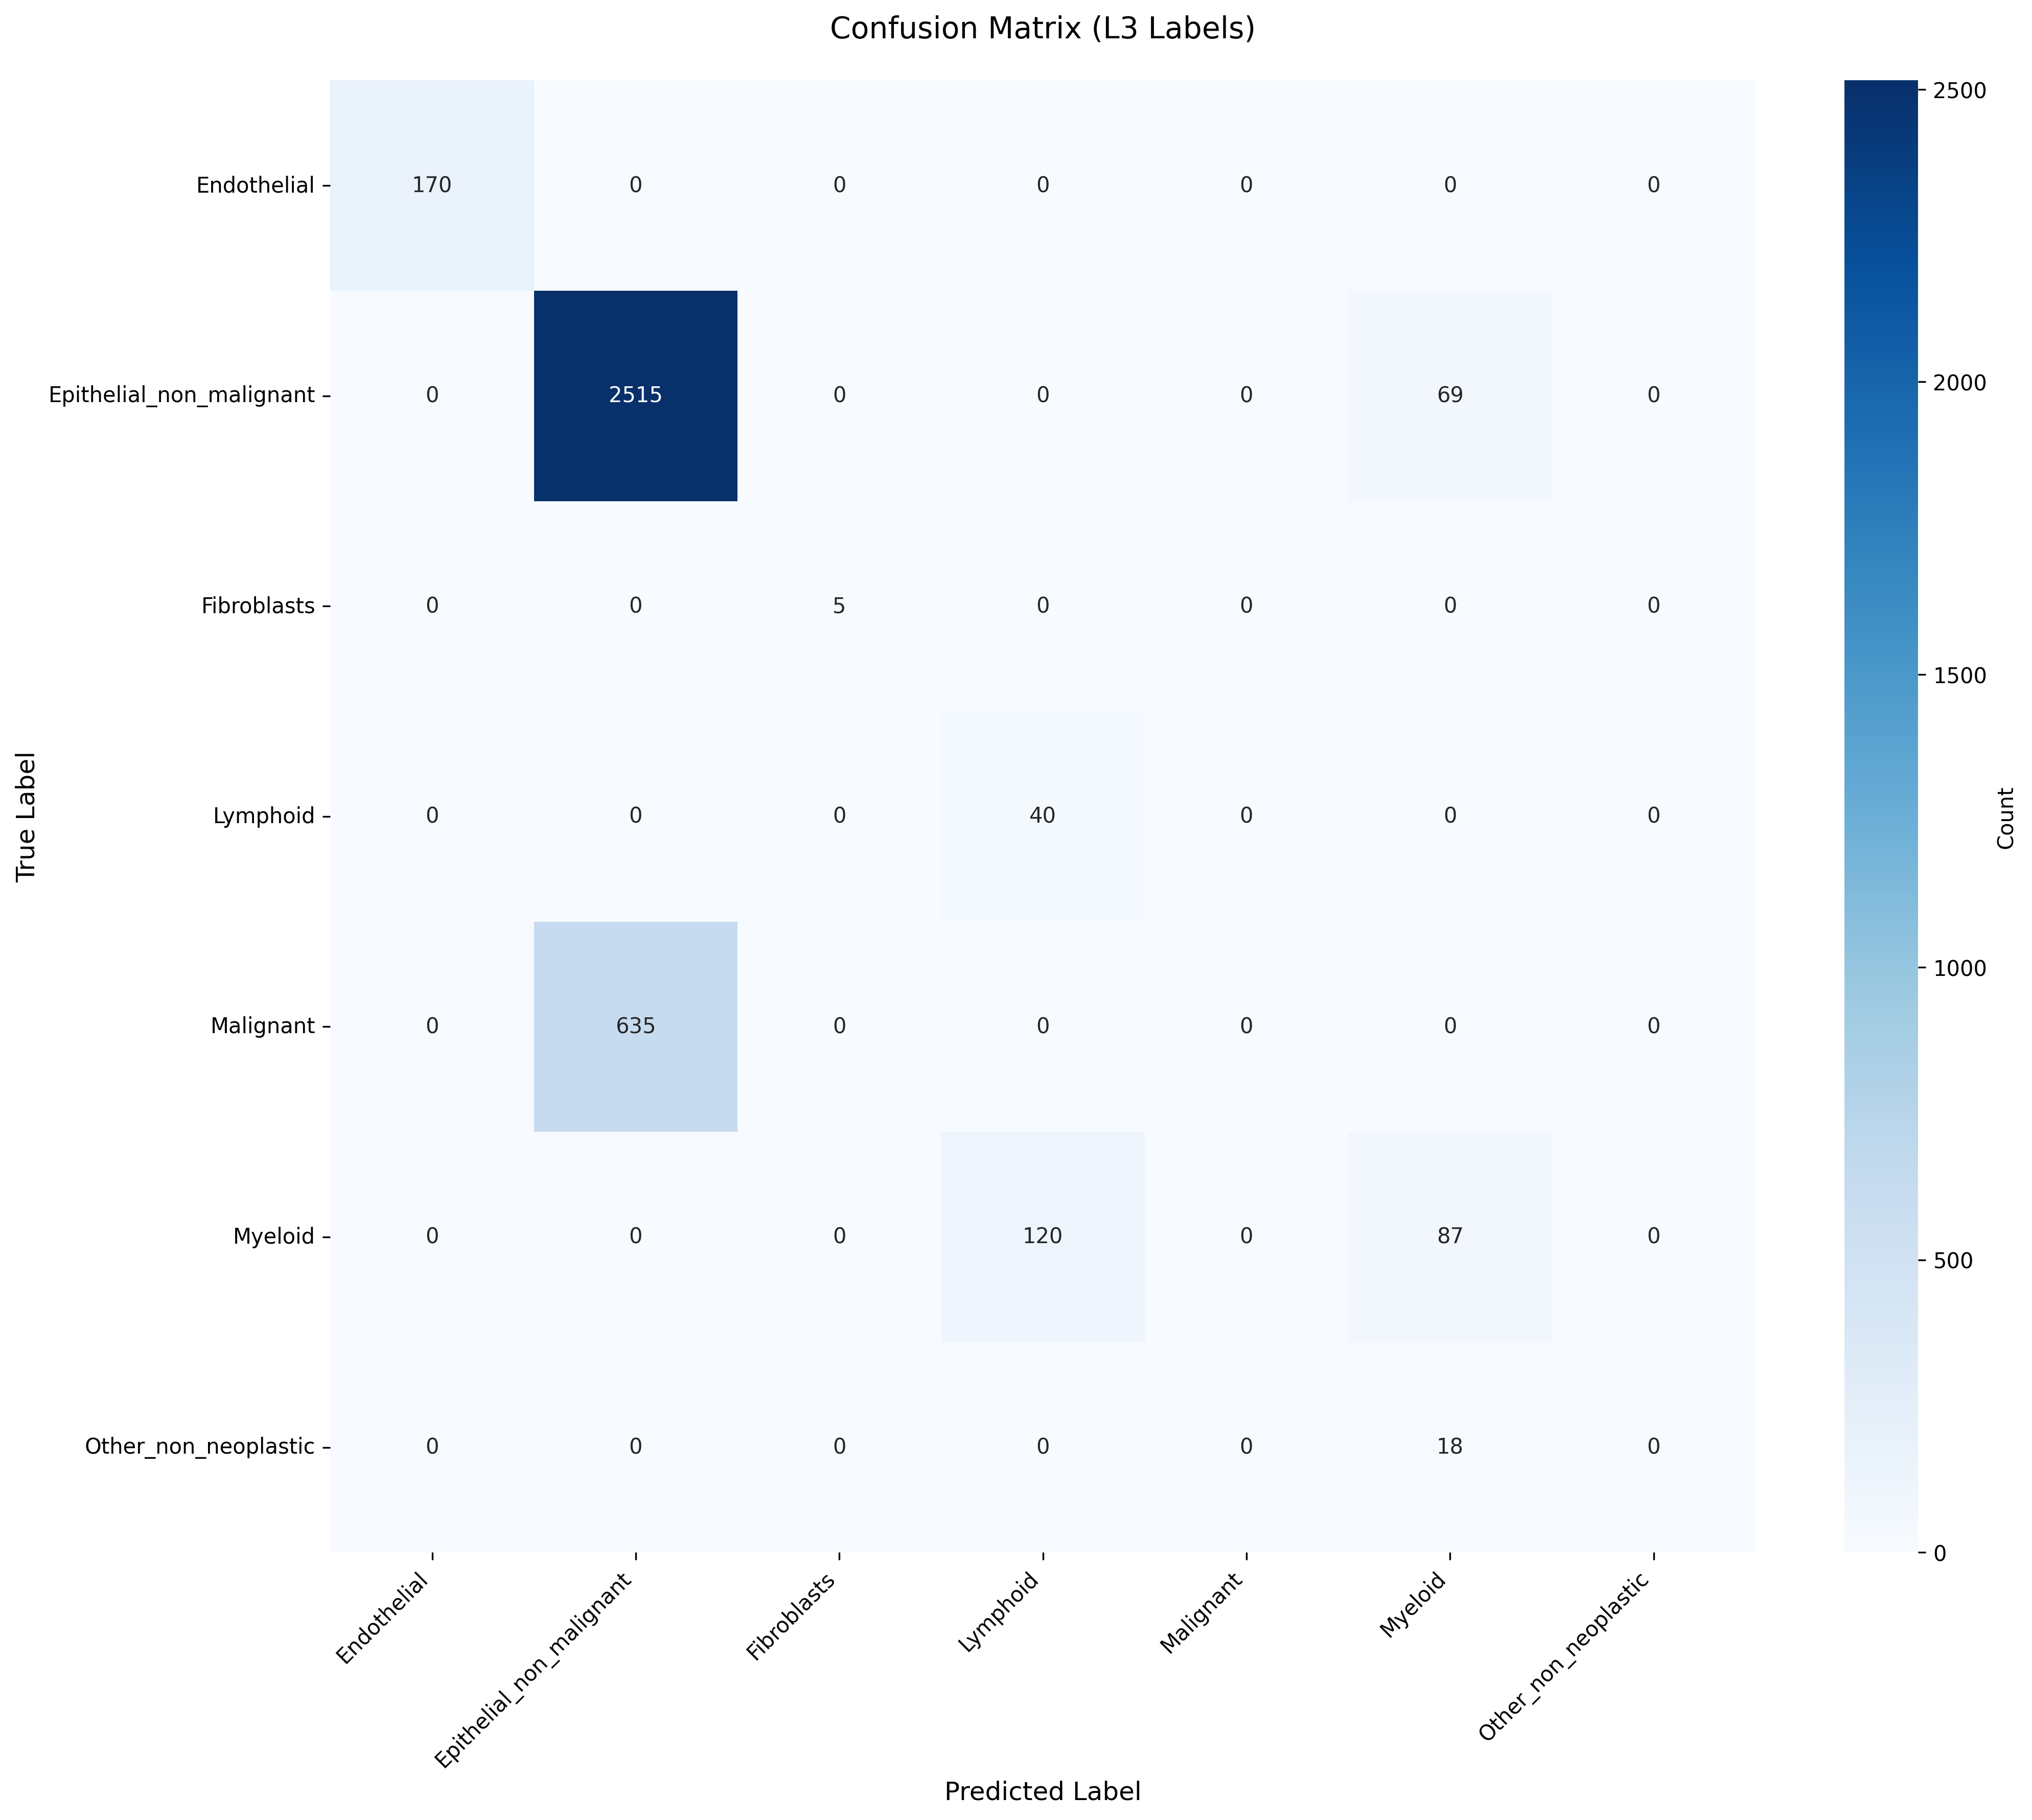

The file beside this chart, header and first rows:
True_Label, Endothelial, Epithelial_non_malignant, Fibroblasts, Lymphoid, Malignant, Myeloid, Other_non_neoplastic
Endothelial, 170, 0, 0, 0, 0, 0, 0
Epithelial_non_malignant, 0, 2515, 0, 0, 0, 69, 0
Fibroblasts, 0, 0, 5, 0, 0, 0, 0
Lymphoid, 0, 0, 0, 40, 0, 0, 0
Malignant, 0, 635, 0, 0, 0, 0, 0
Myeloid, 0, 0, 0, 120, 0, 87, 0
Other_non_neoplastic, 0, 0, 0, 0, 0, 18, 0
